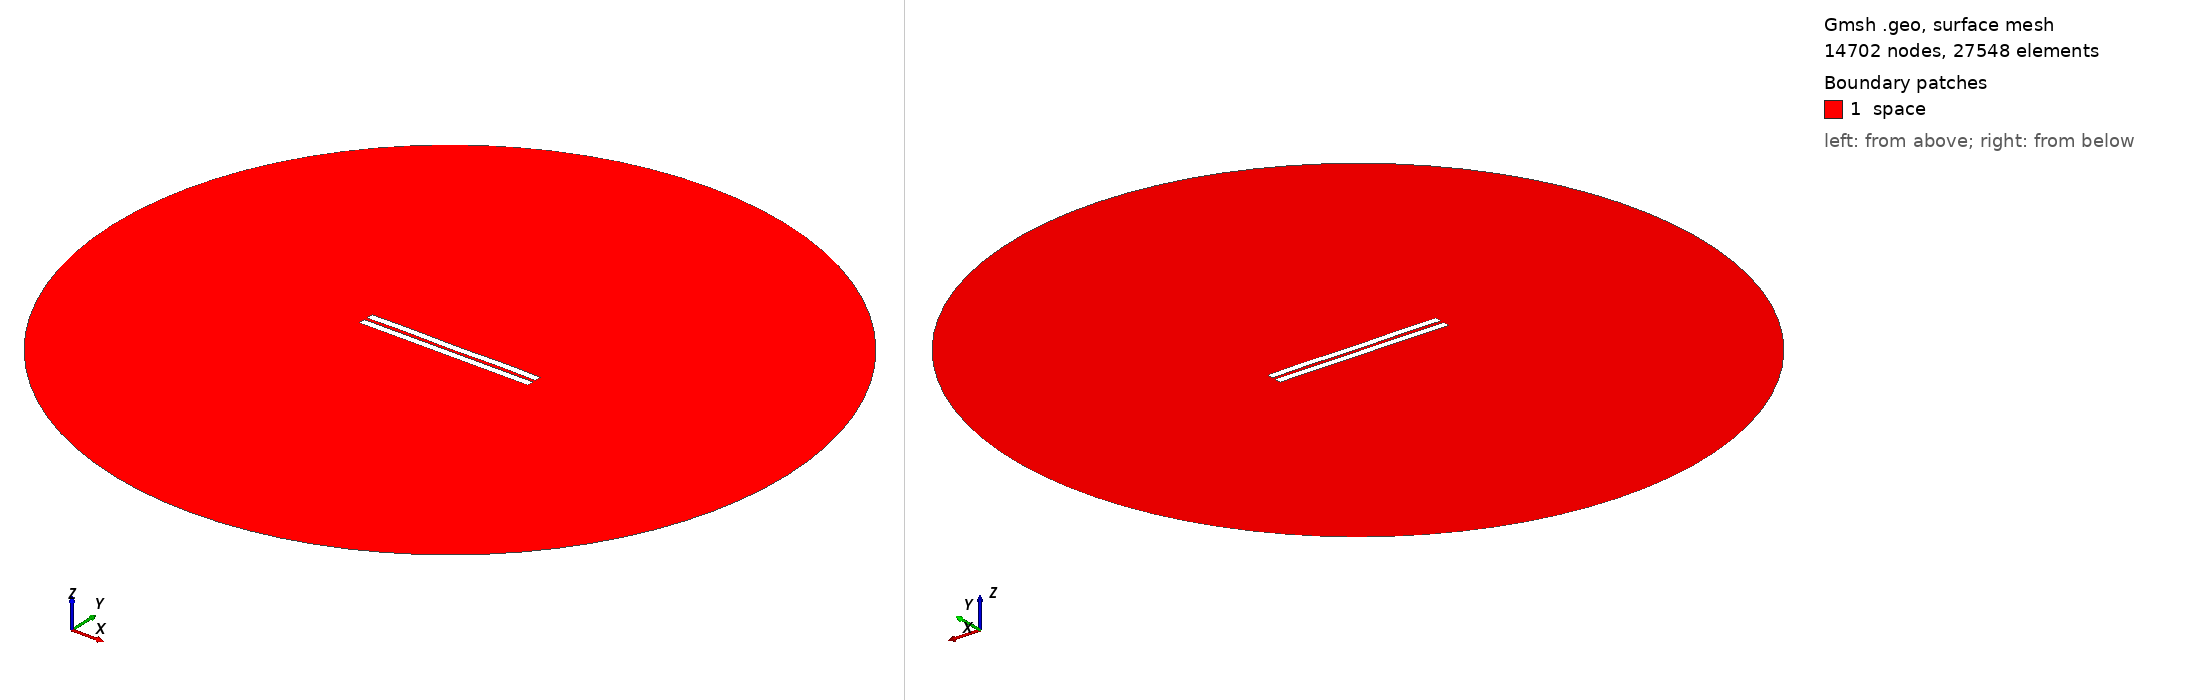

Gmsh geometry script, surface-meshed: 14702 nodes, 27548 surface elements. Boundary patches (legend numbers): 1 space. Left view from above one corner, right view from below the opposite corner. Legend entries are the model's physical surfaces. The drawing asked Gmsh for element sizes between 1% and 20% of the model's largest extent; the script's own settings can give other sizes.

=== 204.geo (drawn) ===
//---------------------------------------
// Geometry kernel
//---------------------------------------

SetFactory("OpenCASCADE");



//---------------------------------------
// Parameters of the geometry
//---------------------------------------

// Overetch of the upper plate
overetch = 0.0;

// Distance between the plates
distance = 2.0;

// Discretization over the x axis (for the deformation)
nx = 50; 

// Length of the plate
L = 100 - overetch; 

// Number of modes
n = 4; 

// 1st mode coefficient
coeff(1) = 0.0;
beta(1) = 0.596864 * 3.1415926535 / L;

// 2nd mode coefficient
coeff(2) = 0.0;
beta(2) = 1.49418 * 3.1415926535 / L;

// 3rd mode coefficient
coeff(3) = 0.0;
beta(3) = 2.50025 * 3.1415926535 / L;

// 4th mode coefficient
coeff(4) = 0.15;
beta(4) = 3.49999 * 3.1415926535 / L;



//---------------------------------------
// Upper plate (deformed rectangle)
//---------------------------------------

// Coordiantes of the upper plate
xmin = -50;
xmax = 50 - overetch;

// Height of the upper plate
yheight = 4 - 2 * overetch;

// Indexes of the points
UpperID[] = {};
LowerID[] = {};
LeftID[] = {};
RightID[] = {};

// Point index
p = 1;

// Horizontal edges
For i In {1:nx}
    x = xmin + (i-1)*(xmax - xmin)/(nx-1);

    y_bottom = distance / 2 + overetch;
    For j In {1:n}
        C = (Cosh(beta(j)*L) + Cos(beta(j)*L)) / (Sinh(beta(j)*L) + Sin(beta(j)*L));
        y_bottom  = y_bottom + coeff(j) * (Cosh(beta(j)*(x+50)) - Cos(beta(j)*(x+50)) - C * (Sinh(beta(j)*(x+50)) - Sin(beta(j)*(x+50))));
    EndFor

    y_top = y_bottom + yheight;

    Point(p) = {x, y_top, 0, 1.0};
    UpperID[i] = p;
    p = p + 1;

    Point(p) = {x, y_bottom, 0, 1.0};
    LowerID[i] = p;
    p = p + 1;
EndFor

// Create point lists
UpperPts[] = {}; LowerPts[] = {};
For i In {1:nx}
  UpperPts[] += {UpperID[i]};
  LowerPts[] += {LowerID[i]};
EndFor

// Build splines
Spline(1) = {UpperPts[]};
Spline(2) = {LowerPts[]};
Line(3) = {LowerPts[nx-1], UpperPts[nx-1]};
Line(4) = {LowerPts[0], UpperPts[0]};

// Build the plane surface
Curve Loop(1) = {2, 3, -1, -4};
Plane Surface(1) = {1};



//---------------------------------------
// Lower plate (rectangle)
//---------------------------------------

// Vertices
Point(1001) = {-50, -1, 0, 1.0};
Point(1002) = { 50, -1, 0, 1.0};
Point(1003) = { 50,  -5, 0, 1.0};
Point(1004) = {-50,  -5, 0, 1.0};

// Edges
Line(5) = {1001, 1002};
Line(6) = {1002, 1003};
Line(7) = {1003, 1004};
Line(8) = {1004, 1001};

// Plane surface
Line Loop(2) = {5, 6, 7, 8};
Plane Surface(2) = {2}; 



//---------------------------------------
// Outer (fictious) boundary
//---------------------------------------

// Points
Point(1005) = {0, 0, 0};       // Center
Point(1006) = {200, 0, 0};     // Start point
Point(1007) = {0, 200, 0};     // 90 degrees
Point(1008) = {-200, 0, 0};    // 180 degrees
Point(1009) = {0, -200, 0};    // 270 degrees

// Circle arcs (each needs start, center, end)
Circle(9) = {1006, 1005, 1007};
Circle(10) = {1007, 1005, 1008};
Circle(11) = {1008, 1005, 1009};
Circle(12) = {1009, 1005, 1006};

// Plane surface for the entire domain
Curve Loop(3) = {9, 10, 11, 12};
Surface(3) = {3};

// Subtract the plates from the whole domain to obtain the actual domain where we want to solve the equations
BooleanDifference{ Surface{3}; Delete; }{ Surface{1}; Surface{2}; Delete; }




//---------------------------------------
// Transfinite Lines/Curves
//---------------------------------------

// Set the number of points on the boundaries
r = 12;
d = 0.15;

// Plates
Transfinite Curve {1} = 50*r/4 Using Progression 1;
Transfinite Line {2} = 50*r Using Progression 1;
Transfinite Curve {3, 4} = 2*r Using Progression 1+d;
Transfinite Line {5} = 50*r Using Progression 1;
Transfinite Line {7} = 50*r/4 Using Progression 1;
Transfinite Line {6} = 2*r Using Progression 1+d;
Transfinite Line {8} = 2*r Using Progression 1-d;

// Outer boundary
Transfinite Line {9, 10, 11, 12} = 20 Using Progression 1;



//---------------------------------------
// Physical groups
//---------------------------------------                

// Physical curves (boundaries)
Physical Line("force_segment", 10) = {2};
Physical Line("upper_plate", 11) = {1, 3, 4};
Physical Line("lower_plate", 12) = {5, 6, 7, 8};
Physical Line("boundary", 20) = {9, 10, 11, 12};

// Physical Surfaces
Physical Surface("space", 30) = {3};



//---------------------------------------
// 6. Generate the Mesh
//---------------------------------------

// 2D mesh generation
Mesh 2;
